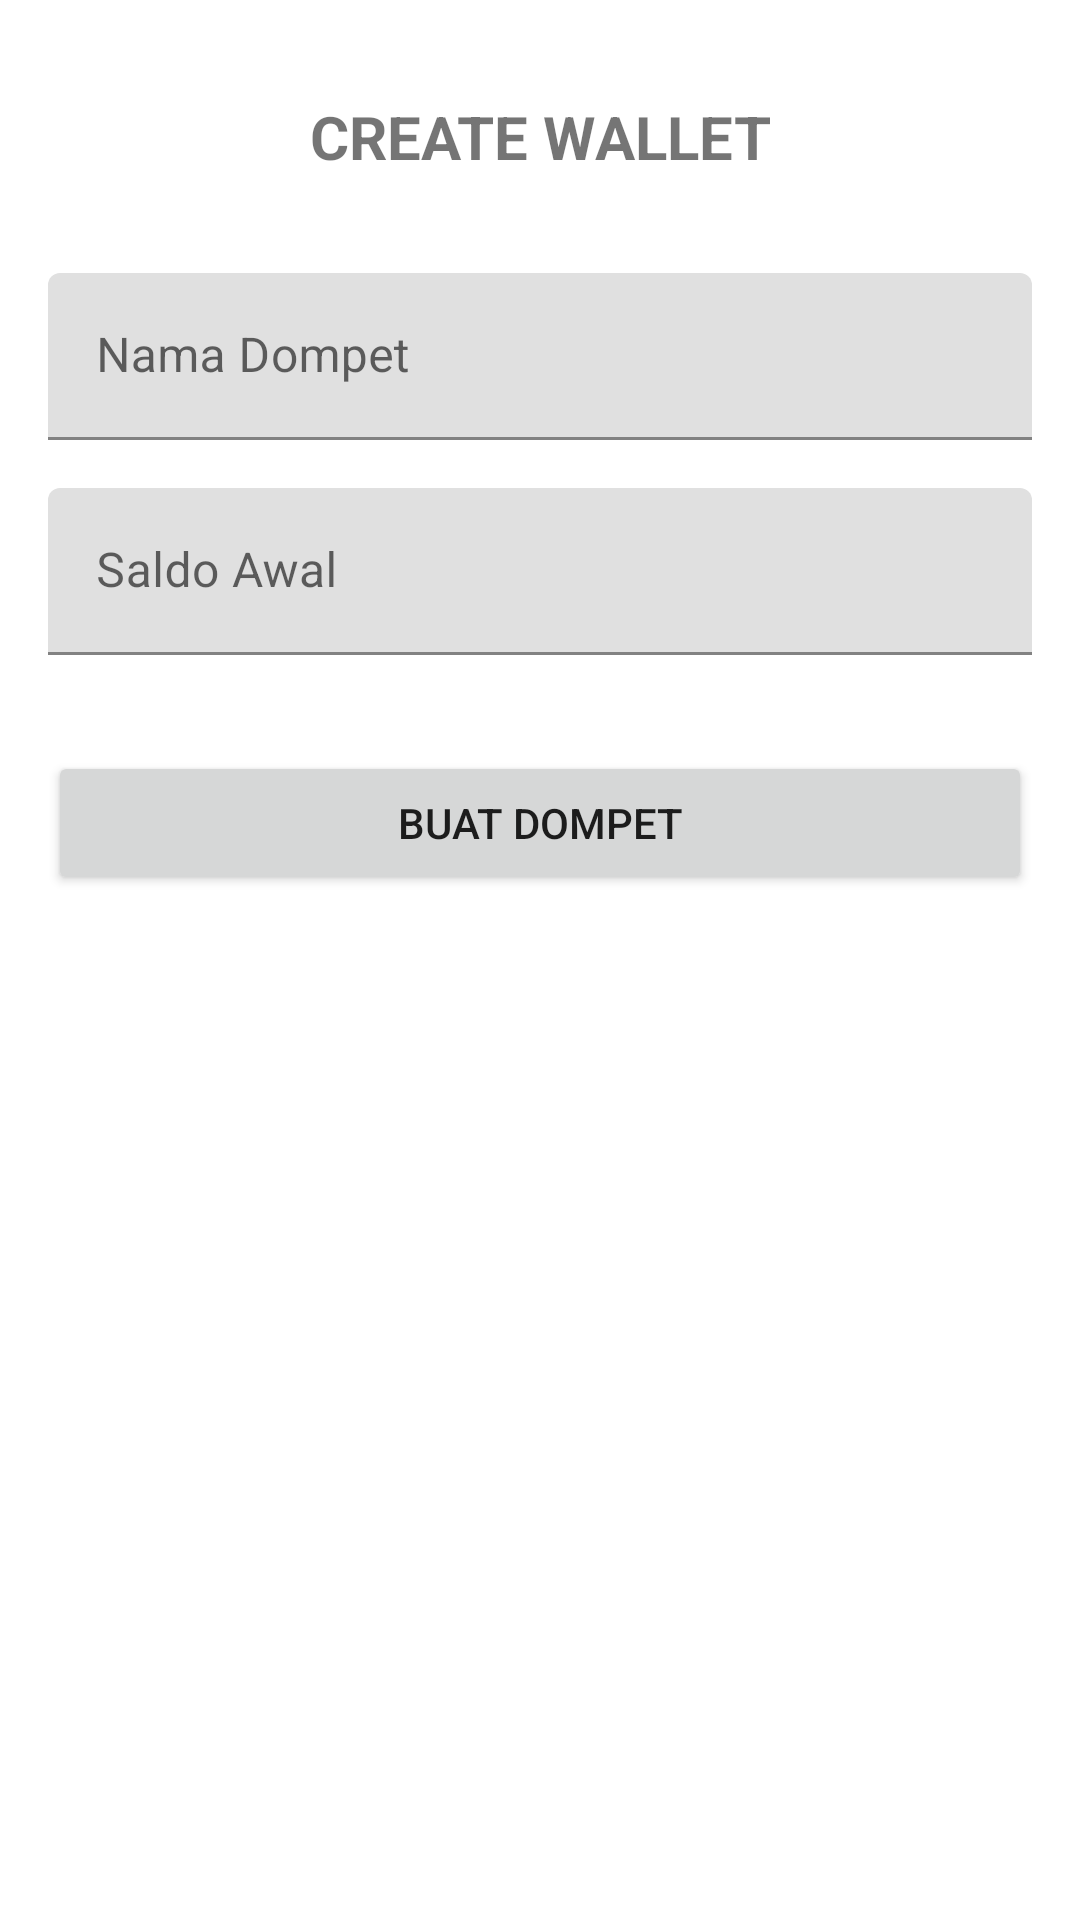

Produce the Android XML layout that renders to this screen, including the resource entries it uses.
<!-- AndroidManifest.xml: application theme Theme.RekApp -->
<!-- res/layout/fragment_create_wallet.xml -->
<?xml version="1.0" encoding="utf-8"?>
<FrameLayout xmlns:android="http://schemas.android.com/apk/res/android"
    xmlns:app="http://schemas.android.com/apk/res-auto"
    xmlns:tools="http://schemas.android.com/tools"
    android:layout_width="match_parent"
    android:layout_height="match_parent"
    tools:context=".view.CreateWalletFragment">

    <androidx.constraintlayout.widget.ConstraintLayout
        android:layout_width="match_parent"
        android:layout_height="match_parent">

        <TextView
            android:id="@+id/txtCreateWallet"
            android:layout_width="wrap_content"
            android:layout_height="wrap_content"
            android:layout_marginTop="32dp"
            android:text="@string/createEditWallet"
            android:textSize="20sp"
            android:textStyle="bold"
            app:layout_constraintEnd_toEndOf="parent"
            app:layout_constraintStart_toStartOf="parent"
            app:layout_constraintTop_toTopOf="parent" />

        <com.google.android.material.textfield.TextInputLayout
            android:id="@+id/textInputLayoutNamaWallet"
            android:layout_width="0dp"
            android:layout_height="wrap_content"
            android:layout_marginStart="16dp"
            android:layout_marginTop="32dp"
            android:layout_marginEnd="16dp"
            android:hint="Nama Dompet"
            app:layout_constraintEnd_toEndOf="parent"
            app:layout_constraintStart_toStartOf="parent"
            app:layout_constraintTop_toBottomOf="@+id/txtCreateWallet">

            <com.google.android.material.textfield.TextInputEditText
                android:id="@+id/txtNamaWallet"
                android:layout_width="match_parent"
                android:layout_height="wrap_content" />
        </com.google.android.material.textfield.TextInputLayout>

        <com.google.android.material.textfield.TextInputLayout
            android:id="@+id/textInputLayoutSaldo"
            android:layout_width="0dp"
            android:layout_height="wrap_content"
            android:layout_marginTop="16dp"
            android:hint="Saldo Awal"
            app:layout_constraintEnd_toEndOf="@+id/textInputLayoutNamaWallet"
            app:layout_constraintStart_toStartOf="@+id/textInputLayoutNamaWallet"
            app:layout_constraintTop_toBottomOf="@+id/textInputLayoutNamaWallet">

            <com.google.android.material.textfield.TextInputEditText
                android:id="@+id/txtSaldo"
                android:layout_width="match_parent"
                android:layout_height="wrap_content"
                android:inputType="number" />
        </com.google.android.material.textfield.TextInputLayout>

        <Button
            android:id="@+id/btnCreateEditWallet"
            android:layout_width="0dp"
            android:layout_height="wrap_content"
            android:layout_marginTop="32dp"
            android:text="Buat Dompet"
            app:layout_constraintEnd_toEndOf="@+id/textInputLayoutSaldo"
            app:layout_constraintStart_toStartOf="@+id/textInputLayoutSaldo"
            app:layout_constraintTop_toBottomOf="@+id/textInputLayoutSaldo" />
    </androidx.constraintlayout.widget.ConstraintLayout>
</FrameLayout>
<!-- resources referenced by this layout -->
<resources>
  <string name="createEditWallet">CREATE WALLET</string>
  <style name="Theme.RekApp" parent="Theme.MaterialComponents.DayNight.DarkActionBar">
          
          <item name="colorPrimary">@color/purple_500</item>
          <item name="colorPrimaryVariant">@color/purple_700</item>
          <item name="colorOnPrimary">@color/white</item>
          
          <item name="colorSecondary">@color/teal_200</item>
          <item name="colorSecondaryVariant">@color/teal_700</item>
          <item name="colorOnSecondary">@color/black</item>
          
          <item name="android:statusBarColor">?attr/colorPrimaryVariant</item>
          
      </style>
  <!-- not gathered from this repository: default colours our renderer supplied (Android Studio template values) -->
  <color name="purple_500">#FF6200EE</color>
  <color name="purple_700">#FF3700B3</color>
  <color name="teal_200">#FF03DAC5</color>
  <color name="teal_700">#FF018786</color>
  <color name="black">#FF000000</color>
  <color name="white">#FFFFFFFF</color>
</resources>
